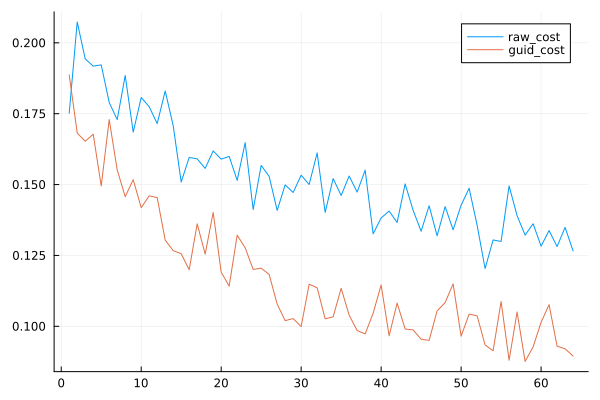

The data file committed next to this chart (first rows):
cost, costg
0.1752, 0.1887
0.2074, 0.1682
0.1943, 0.1653
0.1918, 0.1678
0.1922, 0.1495
0.1789, 0.1729
0.1729, 0.1551
0.1885, 0.1457
0.1685, 0.1517
0.1807, 0.1418
0.1775, 0.146
0.1715, 0.1454
0.183, 0.1304
0.1708, 0.1267
0.1509, 0.1256
0.1596, 0.1199
0.1591, 0.1361
0.1557, 0.1255
0.1619, 0.1402
0.159, 0.1191
0.1599, 0.1142
0.1515, 0.1321
0.1648, 0.1277
0.1412, 0.1201
0.1568, 0.1205
0.1529, 0.1183
0.1409, 0.1078
0.1499, 0.102
0.1472, 0.1027
0.1533, 0.09989
0.15, 0.1148
0.1612, 0.1136
0.1402, 0.1026
0.1521, 0.1033
0.1461, 0.1134
0.153, 0.1039
0.1473, 0.09851
0.1551, 0.09729
0.1326, 0.1046
0.1382, 0.1146
0.1407, 0.09663
0.1366, 0.1082
0.1502, 0.09904
0.1409, 0.09871
0.1335, 0.09544
0.1425, 0.09503
0.1319, 0.1054
0.1422, 0.1084
0.134, 0.115
0.1427, 0.09649
0.1487, 0.1043
0.1357, 0.1037
0.1204, 0.09341
0.1305, 0.09135
0.1299, 0.1087
0.1495, 0.08801
0.139, 0.105
0.1322, 0.0876
0.1362, 0.09271
0.1283, 0.1014
... 4 more rows
